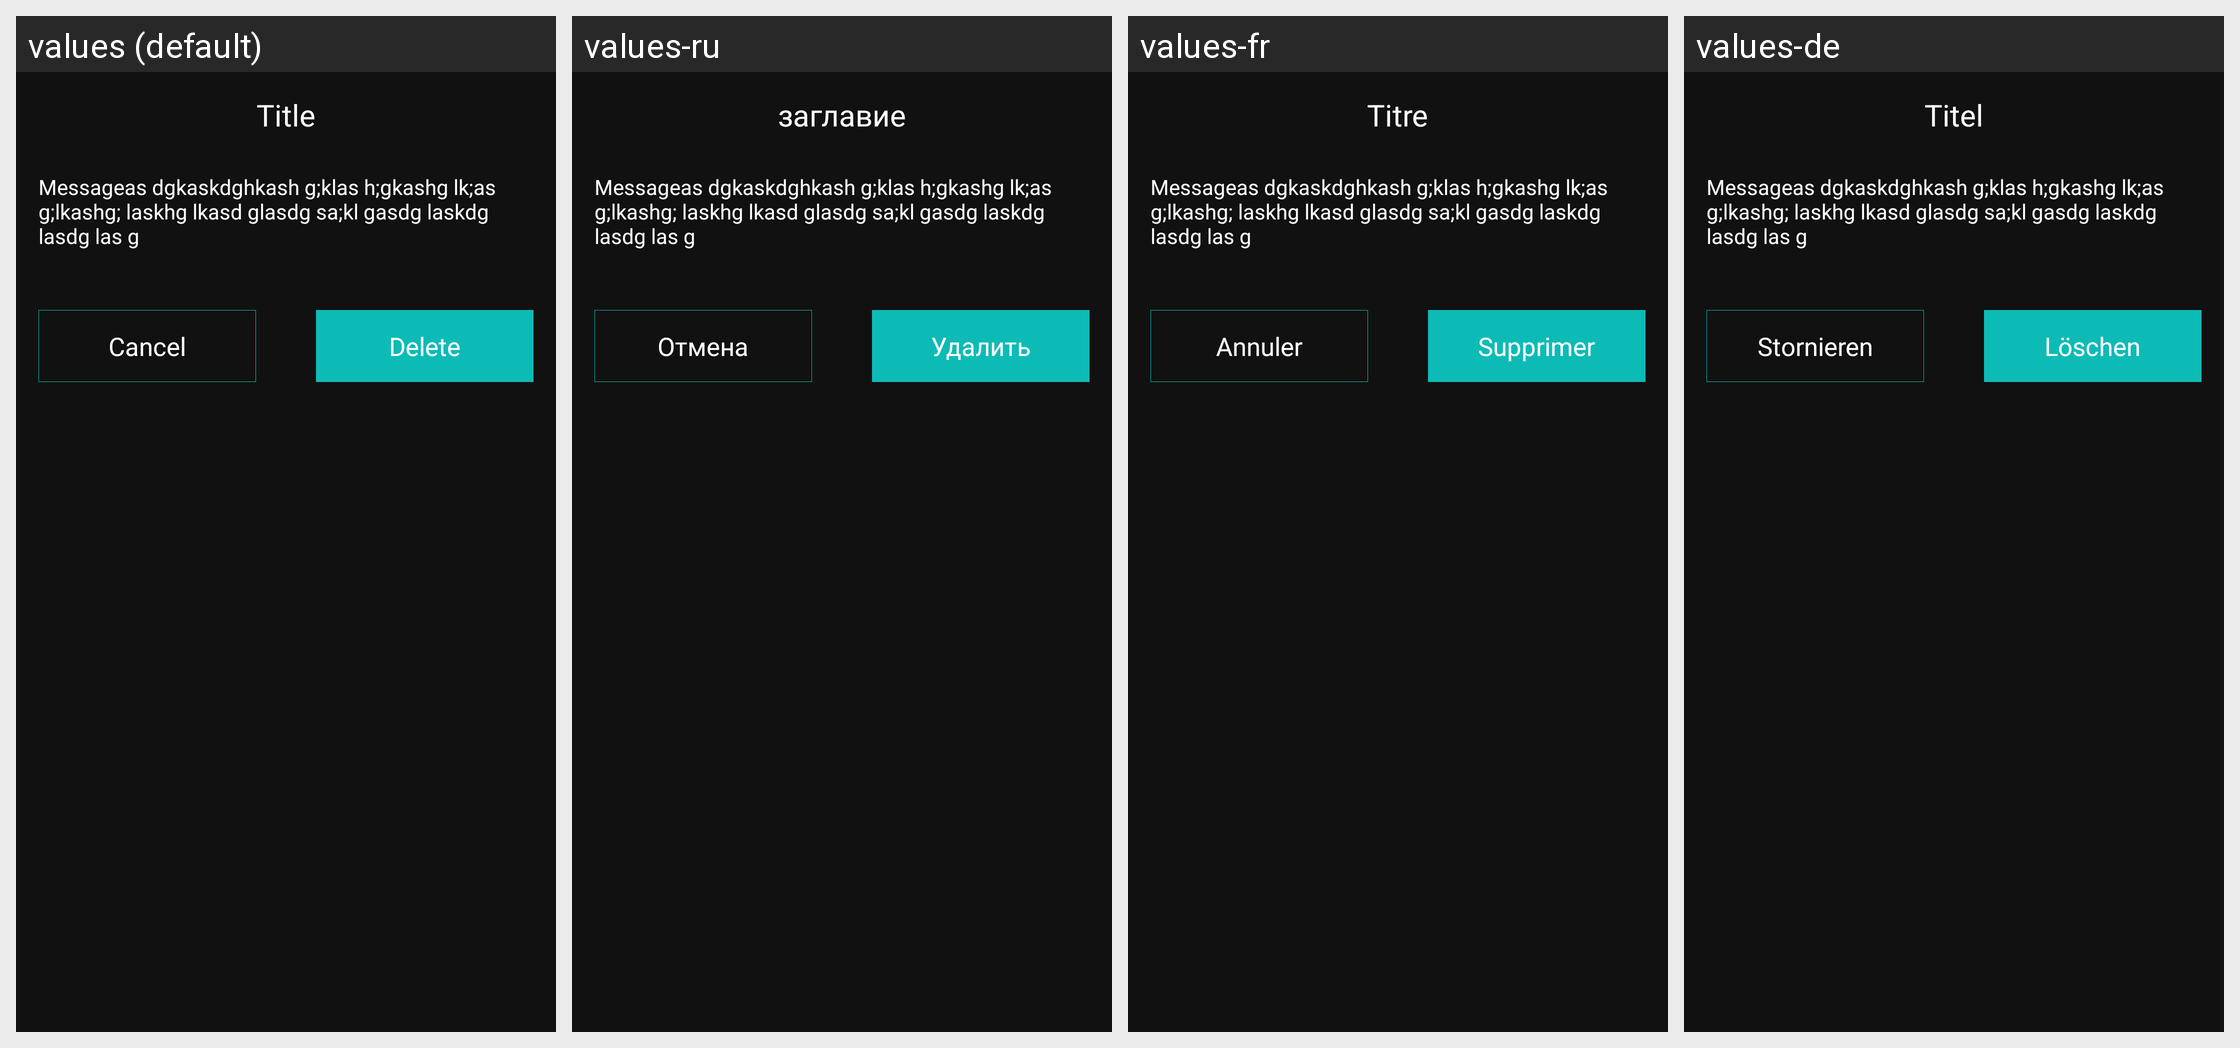

For this localized Android screen grid, give each drawn string resource with its value in every locale shown.
Android screen res/layout/delete_dialog_box.xml rendered under 4 locales, left to right: values (default), values-ru, values-fr, values-de. Device: Nexus 5 (rendered at 1080×1920; each locale shown at half size, 540×960, under a caption strip naming it); theme AppTheme.
Other locales in the repository, not shown: values-es, values-it, values-nl, values-pl, values-pt, values-sv, values-tr, values-zh.
Strings drawn on this screen, with the default value and each locale's value (text and hints the layout hard-codes, and strings that could not be matched under every locale, appear in the picture but are not listed):

title_simple
  values: Title
  values-ru: заглавие
  values-fr: Titre
  values-de: Titel

delete
  values: Delete
  values-ru: Удалить
  values-fr: Supprimer
  values-de: Löschen
